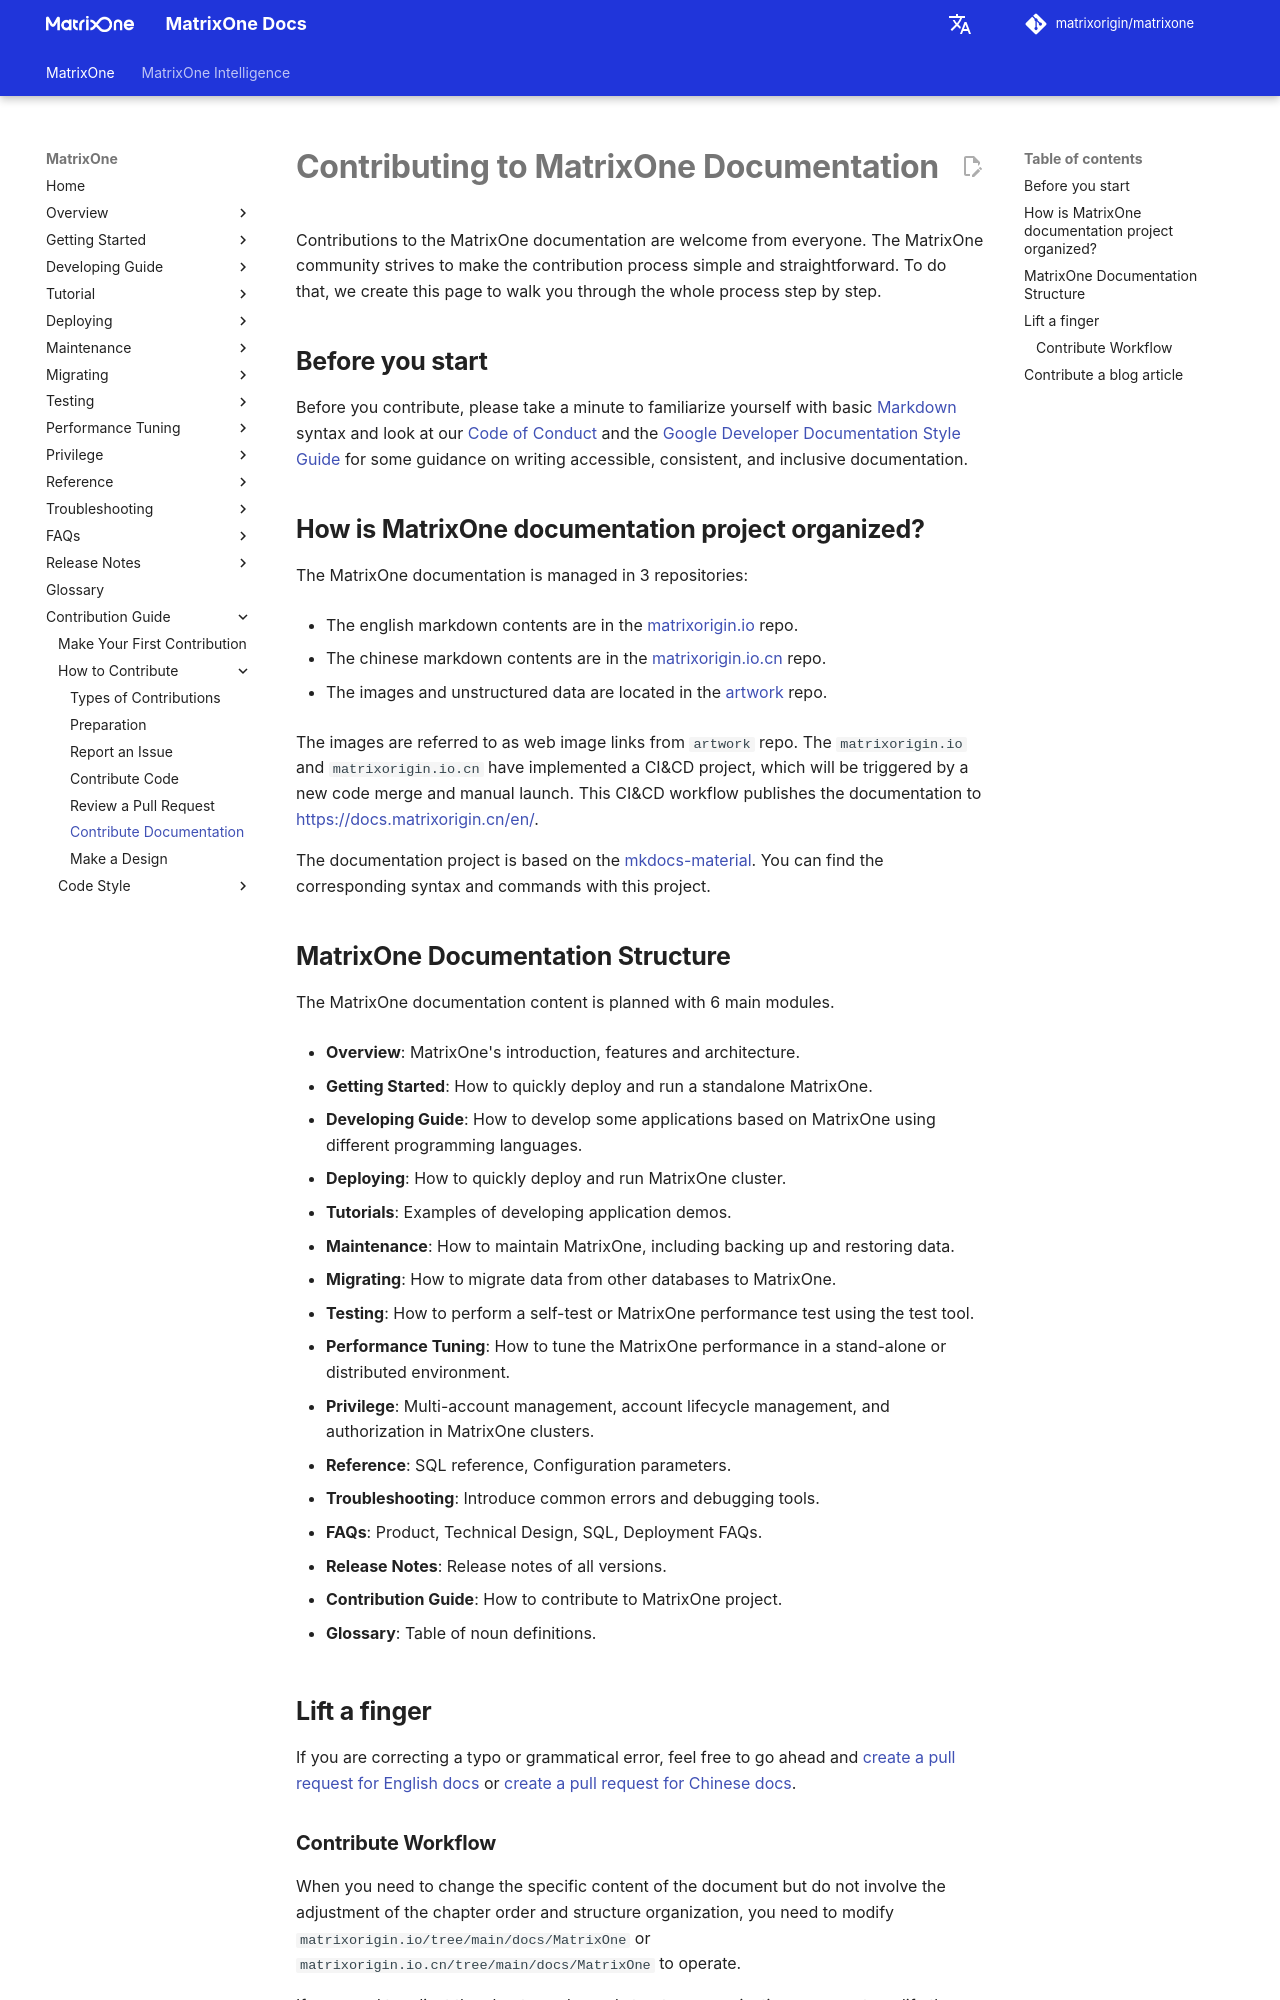

repository: matrixorigin/matrixorigin.io · page: v26.3.0.13/MatrixOne/Contribution-Guide/How-to-Contribute/contribute-documentation/index.html · generator: mkdocs

# **Contributing to MatrixOne Documentation**

Contributions to the MatrixOne documentation are welcome from everyone. The MatrixOne community strives to make the contribution process simple and straightforward. To do that, we create this page to walk you through the whole process step by step.

## **Before you start**

Before you contribute, please take a minute to familiarize yourself with basic [Markdown](https://www.markdownguide.org/basic-syntax/) syntax and look at our [Code of Conduct](../Code-Style/code-of-conduct.md) and the [Google Developer Documentation Style Guide](https://developers.google.com/style/) for some guidance on writing accessible, consistent, and inclusive documentation.

## **How is MatrixOne documentation project organized?**

The MatrixOne documentation is managed in 3 repositories:

* The english markdown contents are in the [matrixorigin.io](https://github.com/matrixorigin/matrixorigin.io) repo.

* The chinese markdown contents are in the [matrixorigin.io.cn](https://github.com/matrixorigin/matrixorigin.io.cn) repo.

* The images and unstructured data are located in the [artwork](https://github.com/matrixorigin/artwork) repo.

The images are referred to as web image links from `artwork` repo. The `matrixorigin.io` and `matrixorigin.io.cn` have implemented a CI&CD project, which will be triggered by a new code merge and manual launch. This CI&CD workflow publishes the documentation to [https://docs.matrixorigin.cn/en/](https://docs.matrixorigin.cn/en/).  

The documentation project is based on the [mkdocs-material](https://github.com/squidfunk/mkdocs-material). You can find the corresponding syntax and commands with this project.

## **MatrixOne Documentation Structure**

The MatrixOne documentation content is planned with 6 main modules.  

* **Overview**: MatrixOne's introduction, features and architecture.

* **Getting Started**: How to quickly deploy and run a standalone MatrixOne.

* **Developing Guide**: How to develop some applications based on MatrixOne using different programming languages.

* **Deploying**: How to quickly deploy and run MatrixOne cluster.

* **Tutorials**: Examples of developing application demos.

* **Maintenance**: How to maintain MatrixOne, including backing up and restoring data.

* **Migrating**: How to migrate data from other databases to MatrixOne.

* **Testing**: How to perform a self-test or MatrixOne performance test using the test tool.

* **Performance Tuning**: How to tune the MatrixOne performance in a stand-alone or distributed environment.

* **Privilege**: Multi-account management, account lifecycle management, and authorization in MatrixOne clusters.

* **Reference**: SQL reference, Configuration parameters.

* **Troubleshooting**: Introduce common errors and debugging tools.

* **FAQs**: Product, Technical Design, SQL, Deployment FAQs.  

* **Release Notes**: Release notes of all versions.

* **Contribution Guide**: How to contribute to MatrixOne project.

* **Glossary**: Table of noun definitions.

## **Lift a finger**

If you are correcting a typo or grammatical error, feel free to go ahead and [create a pull request for English docs](https://github.com/matrixorigin/matrixorigin.io/pulls) or [create a pull request for Chinese docs](https://github.com/matrixorigin/matrixorigin.io.cn/pulls).
